Dataset: images (GitHub, Candelaria-Retamal/Machine-learning). Classes: bike, car, motorcycle, truck, van.

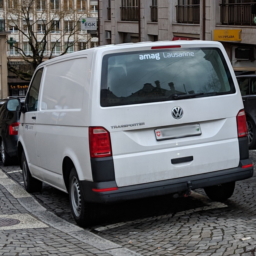
Label: van

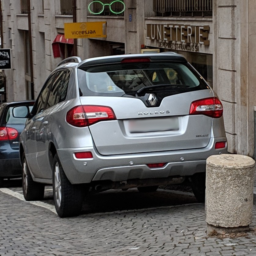
Label: car

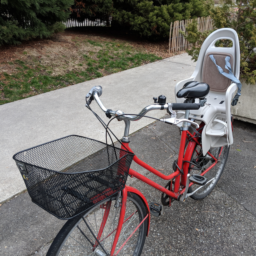
Label: bike

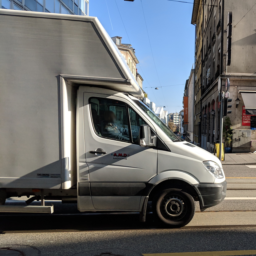
Label: truck

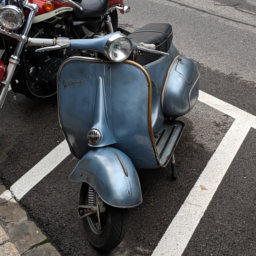
Label: motorcycle

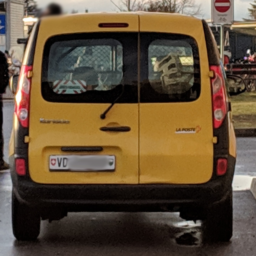
Label: van
